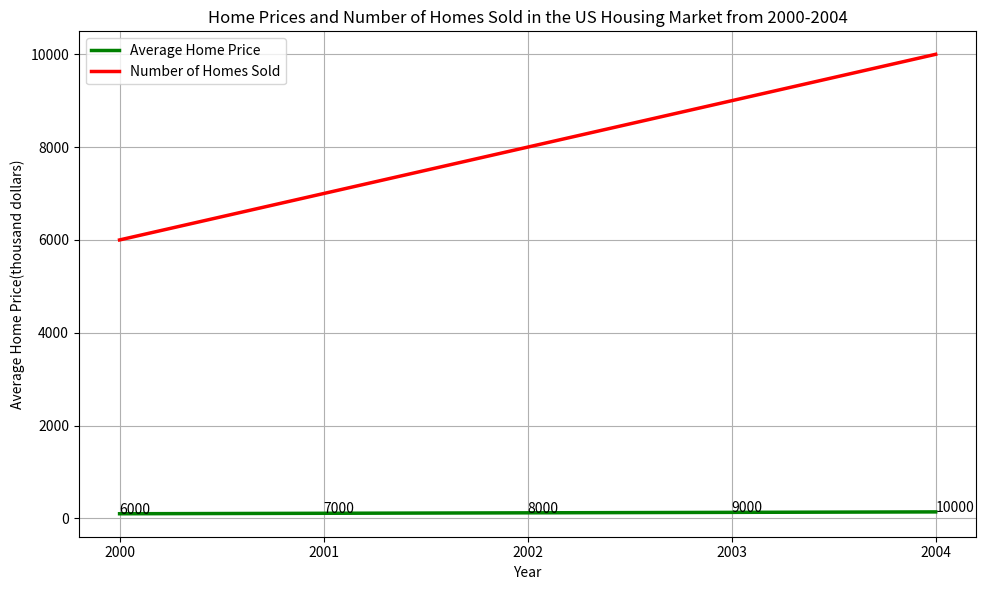

Recreate this plot in Python. (Note: this script raises an exception after producing the figure.)

import matplotlib.pyplot as plt
plt.figure(figsize=(10, 6))
ax = plt.subplot()
ax.set_title('Home Prices and Number of Homes Sold in the US Housing Market from 2000-2004')
ax.set_xlabel('Year')
ax.set_ylabel('Average Home Price(thousand dollars)')
ax.plot(['2000','2001','2002','2003','2004'],[100,110,120,130,140],color='green',linewidth=2.5, label="Average Home Price")
ax.plot(['2000','2001','2002','2003','2004'],[6000,7000,8000,9000,10000],color='red',linewidth=2.5, label="Number of Homes Sold")
ax.legend(loc="upper left")
ax.annotate('6000',xy=('2000',100))
ax.annotate('7000',xy=('2001',110))
ax.annotate('8000',xy=('2002',120))
ax.annotate('9000',xy=('2003',130))
ax.annotate('10000',xy=('2004',140))
plt.xticks(['2000','2001','2002','2003','2004'])
plt.grid(True)
plt.tight_layout()
plt.savefig('line chart/png/77.png')
plt.clf()
